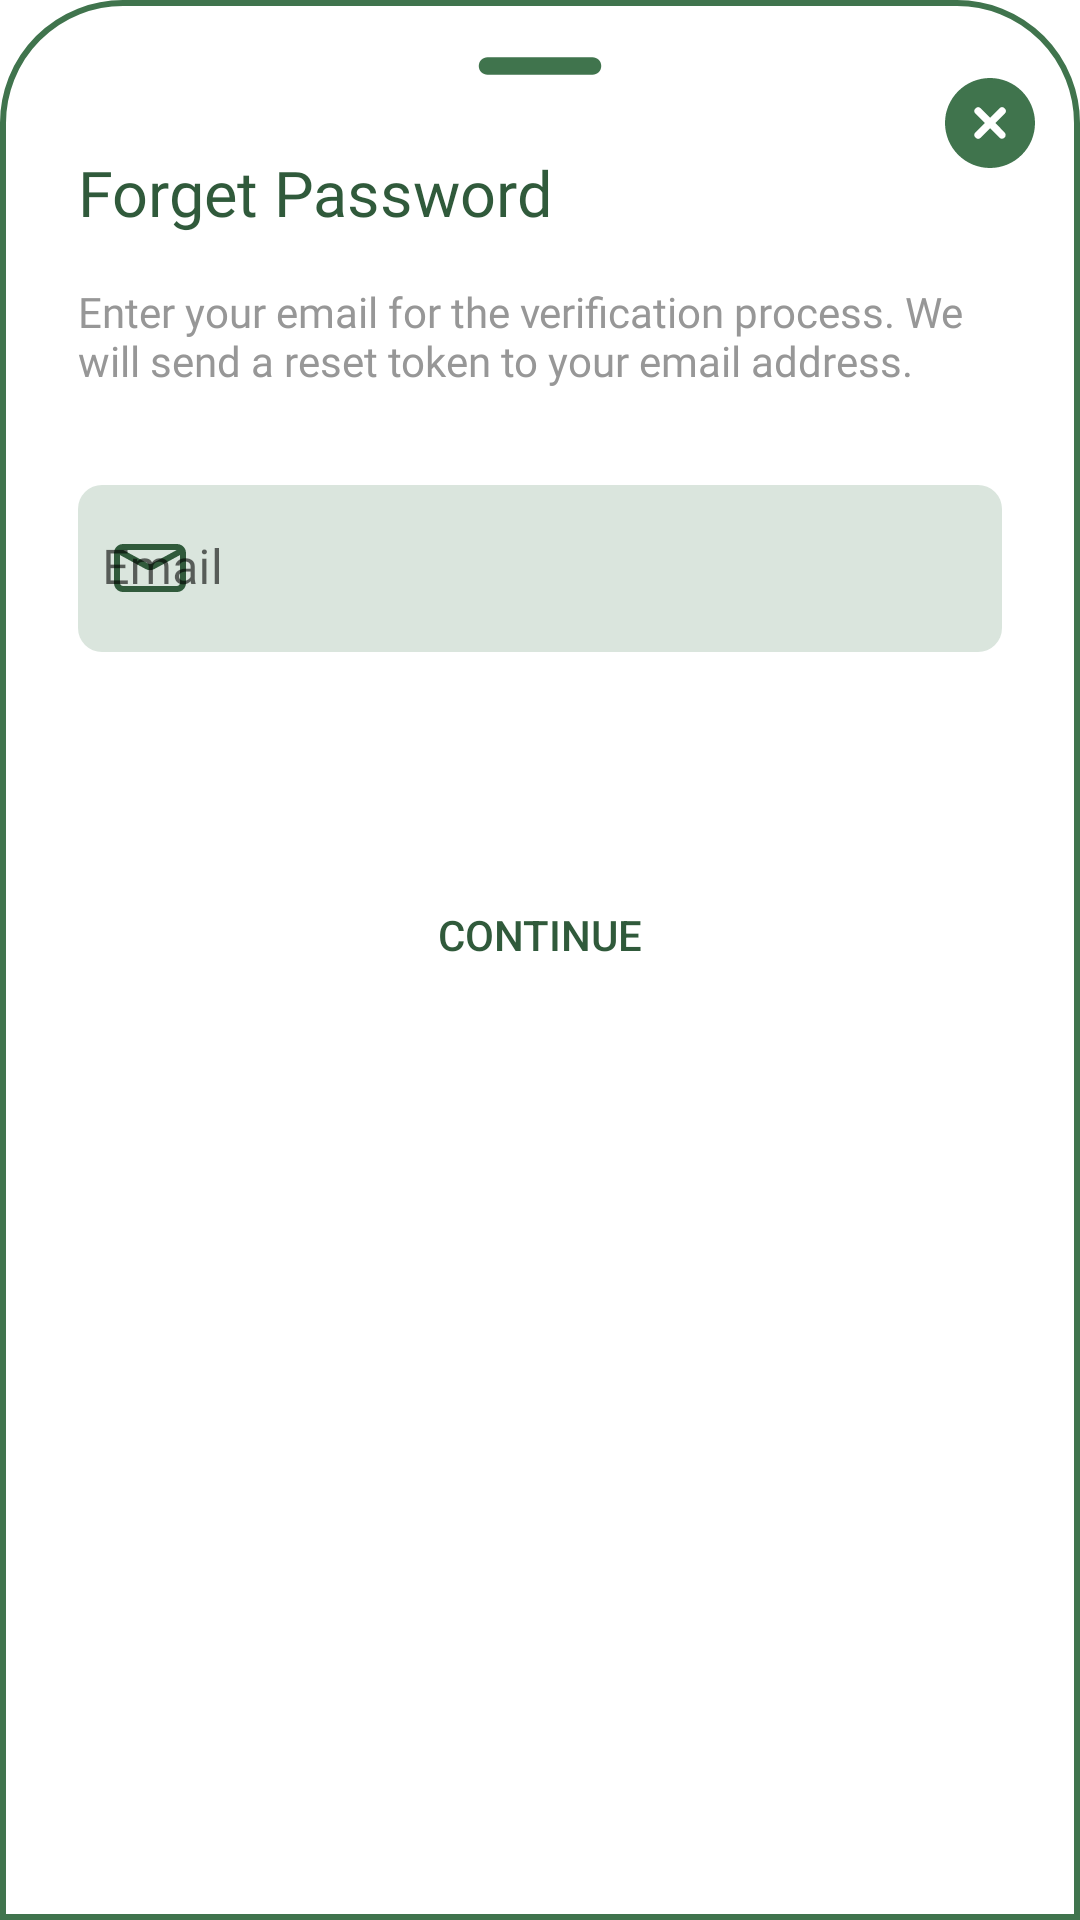

Write the Android layout XML for this screen, with the resource values it uses.
<!-- AndroidManifest.xml: application theme Theme.GoGreen.NoActionBar.Green -->
<!-- res/layout/forget_password.xml -->
<?xml version="1.0" encoding="utf-8"?>
<androidx.constraintlayout.widget.ConstraintLayout xmlns:android="http://schemas.android.com/apk/res/android"
    xmlns:app="http://schemas.android.com/apk/res-auto"
    xmlns:tools="http://schemas.android.com/tools"
    android:background="@drawable/dialog_background"
    android:layout_width="match_parent"
    android:minHeight="400dp"
    android:layout_height="match_parent">

    <ImageView
        android:id="@+id/imageView11"
        android:layout_width="70dp"
        android:layout_height="wrap_content"
        android:layout_gravity="center|top"
        android:scaleType="centerCrop"
        android:src="@drawable/ic_round_border"
        app:layout_constraintEnd_toEndOf="parent"
        app:layout_constraintStart_toStartOf="parent"
        app:layout_constraintTop_toTopOf="parent" />

    <ImageView
        android:id="@+id/cancelButton"
        android:layout_width="30dp"
        android:layout_height="30dp"
        android:layout_marginTop="16dp"
        android:layout_marginEnd="5dp"
        android:src="@drawable/ic_close"
        app:layout_constraintEnd_toEndOf="parent"
        app:layout_constraintTop_toTopOf="parent"
        app:tint="@color/primary" />

    <TextView
        android:id="@+id/textView7"
        android:layout_width="wrap_content"
        android:layout_height="wrap_content"
        android:layout_marginStart="16dp"
        android:layout_marginTop="16dp"
        android:fontFamily="@font/montserrat_medium"
        android:text="Forget Password"
        android:textColor="@color/text_primary"
        android:textSize="21sp"
        app:layout_constraintStart_toStartOf="parent"
        app:layout_constraintTop_toBottomOf="@+id/imageView11" />

    <TextView
        android:id="@+id/textView9"
        android:layout_width="0dp"
        android:layout_height="wrap_content"
        android:layout_marginTop="16dp"
        android:layout_marginEnd="16dp"
        android:fontFamily="@font/montserrat"
        android:text="Enter your email for the verification process. We will send a reset token to your email address."
        android:textColor="@color/text_secondary_secondary"
        app:layout_constraintEnd_toEndOf="parent"
        app:layout_constraintStart_toStartOf="@+id/textView7"
        app:layout_constraintTop_toBottomOf="@+id/textView7" />

    <com.google.android.material.textfield.TextInputLayout
        android:id="@+id/email_ti"
        android:layout_width="0dp"
        android:layout_height="wrap_content"
        android:layout_marginStart="16dp"
        android:layout_marginTop="32dp"
        android:layout_marginEnd="16dp"
        app:boxBackgroundColor="#DAE5DD"
        app:boxCornerRadiusBottomEnd="8dp"
        app:boxCornerRadiusBottomStart="8dp"
        app:boxCornerRadiusTopEnd="8dp"
        app:boxCornerRadiusTopStart="8dp"
        app:boxStrokeWidth="0dp"
        app:boxStrokeWidthFocused="0dp"
        app:errorEnabled="true"
        app:helperTextTextColor="@color/text_primary"
        app:hintTextColor="@color/text_primary"
        app:layout_constraintEnd_toEndOf="parent"
        app:layout_constraintStart_toStartOf="parent"
        app:layout_constraintTop_toBottomOf="@+id/textView9"
        app:startIconDrawable="@drawable/ic_mail"
        app:startIconTint="@color/primary_dark">

        <com.google.android.material.textfield.TextInputEditText
            android:layout_width="match_parent"
            android:layout_height="match_parent"
            android:fontFamily="@font/inter"
            android:hint="Email"
            android:inputType="textEmailAddress"
            android:paddingStart="8dp"
            android:paddingEnd="0dp"
            android:textColor="@color/text_primary"
            android:textColorHint="@color/text_primary"
            android:textCursorDrawable="@null" />
    </com.google.android.material.textfield.TextInputLayout>

    <Button
        android:id="@+id/continue_btn"
        android:layout_width="0dp"
        android:layout_height="wrap_content"
        android:layout_marginStart="16dp"
        android:layout_marginTop="50dp"
        android:layout_marginEnd="16dp"
        android:layout_marginBottom="24dp"
        android:background="@drawable/button_rounded"
        android:text="Continue"
        app:layout_constraintBottom_toBottomOf="parent"
        app:layout_constraintEnd_toEndOf="parent"
        app:layout_constraintStart_toStartOf="parent"
        app:layout_constraintTop_toBottomOf="@+id/email_ti"
        app:layout_constraintVertical_bias="0.0" />

    <RelativeLayout
        android:id="@+id/progressBar"
        android:layout_width="0dp"
        android:layout_height="0dp"
        android:background="@drawable/dialog_background"
        android:backgroundTint="#40DAE5DD"
        android:orientation="vertical"
        android:translationZ="8dp"
        android:visibility="gone"
        app:layout_constraintBottom_toBottomOf="parent"
        app:layout_constraintEnd_toEndOf="parent"
        app:layout_constraintStart_toStartOf="parent"
        app:layout_constraintTop_toTopOf="parent">

        <ProgressBar
            style="?android:attr/progressBarStyle"
            android:layout_width="match_parent"
            android:layout_height="wrap_content"
            android:layout_centerInParent="true" />
    </RelativeLayout>

</androidx.constraintlayout.widget.ConstraintLayout>
<!-- resources referenced by this layout -->
<resources>
  <color name="primary">#40744d</color>
  <color name="primary_dark">#305A3B</color>
  <color name="text_primary">@color/primary_dark</color>
  <color name="text_secondary_secondary">#979797</color>
  <!-- drawable button_rounded (drawable) -->
  <?xml version="1.0" encoding="utf-8"?>
  <shape xmlns:android="http://schemas.android.com/apk/res/android"
      android:shape="rectangle">
      <corners android:radius="9dp" />
      <stroke android:width="5px" android:color="@color/text_secondary" />
  </shape>
  <!-- drawable dialog_background (drawable) -->
  <?xml version="1.0" encoding="utf-8"?>
  <shape xmlns:android="http://schemas.android.com/apk/res/android">
      <solid android:color="@color/white" />
      <corners android:topLeftRadius="40dp" android:topRightRadius="40dp" />
      <padding android:left="10dp" android:right="10dp" android:top="10dp" android:bottom="10dp" />
      <stroke android:width="2dp" android:color="@color/primary" />
  </shape>
  <!-- drawable ic_close (drawable) -->
  <vector xmlns:android="http://schemas.android.com/apk/res/android"
      android:width="48dp"
      android:height="48dp"
      android:viewportWidth="48"
      android:viewportHeight="48">
    <path
        android:pathData="M24,0A24,24 0,1 0,48 24,24 24,0 0,0 24,0ZM31.78,29a2,2 0,0 1,-1.42 3.41A2,2 0,0 1,29 31.78l-4.95,-5 -4.95,5a2,2 0,0 1,-2.83 0,2 2,0 0,1 0,-2.83l5,-4.95 -5,-4.95a2,2 0,1 1,2.83 -2.83l4.95,5 4.95,-5a2,2 0,1 1,2.83 2.83l-5,4.95Z"
        android:fillColor="#d3d4ed"/>
  </vector>
  <!-- drawable ic_mail (drawable) -->
  <vector xmlns:android="http://schemas.android.com/apk/res/android"
      android:width="24dp"
      android:height="24dp"
      android:viewportWidth="24"
      android:viewportHeight="24">
    <path
        android:pathData="M0.311,5.669C0.8,4.682 1.82,4 3,4H21C22.18,4 23.2,4.682 23.689,5.669C23.888,6.071 24,6.524 24,7V17C24,18.657 22.657,20 21,20H3C1.343,20 0,18.657 0,17V7C0,6.524 0.112,6.071 0.311,5.669ZM3.088,6L11.521,10.6C11.82,10.762 12.18,10.762 12.479,10.6L20.912,6H3.088ZM22,7.685L13.437,12.356C12.541,12.844 11.459,12.844 10.563,12.356L2,7.685V17C2,17.552 2.448,18 3,18H21C21.552,18 22,17.552 22,17V7.685Z"
        android:fillColor="@color/text_primary"
        android:fillType="evenOdd"/>
  </vector>
  <!-- drawable ic_round_border (drawable) -->
  <?xml version="1.0" encoding="utf-8"?>
  <vector android:height="24dp" android:tint="@color/primary"
      android:viewportHeight="24" android:viewportWidth="24"
      android:width="24dp" xmlns:android="http://schemas.android.com/apk/res/android">
      <path android:fillColor="@android:color/white" android:pathData="M18,13H6c-0.55,0 -1,-0.45 -1,-1s0.45,-1 1,-1h12c0.55,0 1,0.45 1,1s-0.45,1 -1,1z"/>
  </vector>
  <style name="Theme.GoGreen.NoActionBar.Green" parent="Theme.GoGreen.Green">
          
          <item name="android:windowNoTitle">true</item>
          <item name="android:windowActionBar">false</item>
          <item name="android:windowFullscreen">true</item>
          <item name="android:windowContentOverlay">@null</item>
      </style>
  <color name="text_secondary">#FFFFFF</color>
  <color name="white">#FFFFFFFF</color>
  <style name="Theme.GoGreen.Green" parent="Theme.GoGreen.White">
          
          <item name="colorPrimary">@color/primary</item>
          <item name="colorPrimaryVariant">@color/primary</item>
          <item name="colorOnPrimary">@color/white</item>
          <item name="colorAccent">@color/primary</item>
          <item name="colorSecondary">@color/white</item>
          <item name="colorSecondaryVariant">@color/white</item>
          <item name="colorOnSecondary">@color/white</item>
      </style>
</resources>
